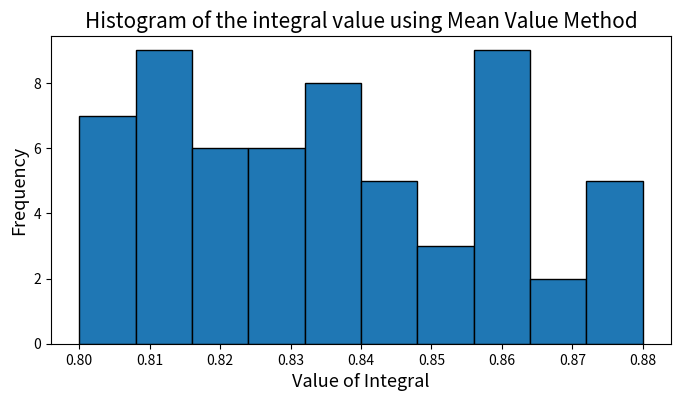
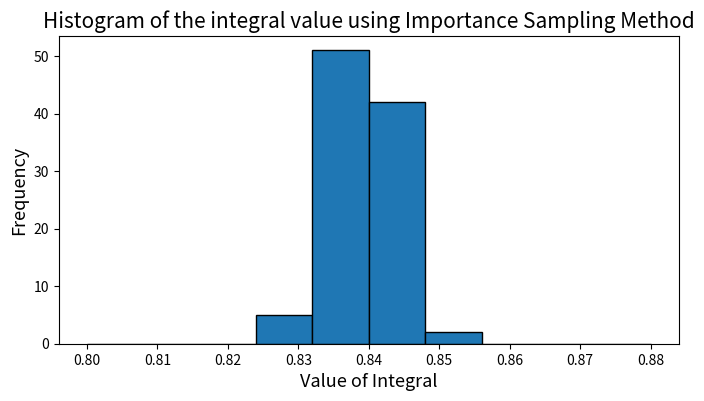

The script that saved these images, in order:
# -*- coding: utf-8 -*-
"""
Lab10 Question 3
Importance Sampling

Calculating given integral using two different method: 
Mean value method & Importance sampling method.

[redacted]
"""

import numpy as np
import random
import matplotlib.pyplot as plt

# Q3 (a)
# set seed
random.seed(815)

# define the integrand
def f(x):
    return x**(-1/2)/(1 + np.exp(x))

# number of sample points
N = 10000

# define the mean value method
def mean_value(f,a,b,N):
    sum_f = 0 # initial value of sum f(x)
    for i in range(N):
        x = a + random.random() * (b-a) # generate random number between upper bound and lower bound of integral
        sum_f += f(x) 
    value = (b-a)/N* sum_f
    return value

# create a empty list for integral value calculated using mean value method 
mv_int = []
# repeat calculation 100 times
for i in range(0,100):
    mv_int.append(mean_value(f,0,1,1000))

# print the value of integral calculated using mean value method
print("The value of integral calculated using mean value method with 10,000 sample points is",mv_int)
print()


# Q3 (b)

# define weighting function
def weight(x):
    return x**(-1/2)

# define the importance sampling method
def ism(f,a,b,N):
    sumfw = 0 
    for i in range(N):
        # integral of probability distribution = x^(1/2) = z
        # random number z^(2) = x
        x = (random.random() * (b-a))**2 
        sumfw += f(x) / weight(x)
        
    # integral of weighting function = 2
    value = 1 / N * sumfw * 2
    return value

# create a empty list for integral value calculated using importance sampling method
is_int = []
# repeat calculation 100 times
for i in range(0,100):
    is_int.append(ism(f,0,1,1000))
print("The value of integral calculated using importance sampling method with 10,000 sample points is",is_int)
print()

# Q3 (c)

# make histograms of the integral values for each method
plt.figure(figsize = (8,4))
plt.hist(mv_int, 10, range=[0.8, 0.88],edgecolor="k")
plt.title("Histogram of the integral value using Mean Value Method", fontsize = "15")
plt.xlabel("Value of Integral", fontsize = "13")
plt.ylabel("Frequency", fontsize = "13")
plt.show()
plt.figure(figsize = (8,4))
plt.hist(is_int, 10, range=[0.8, 0.88],edgecolor="k")
plt.title("Histogram of the integral value using Importance Sampling Method", fontsize = "15")
plt.xlabel("Value of Integral", fontsize = "13")
plt.ylabel("Frequency", fontsize = "13")
plt.show()



